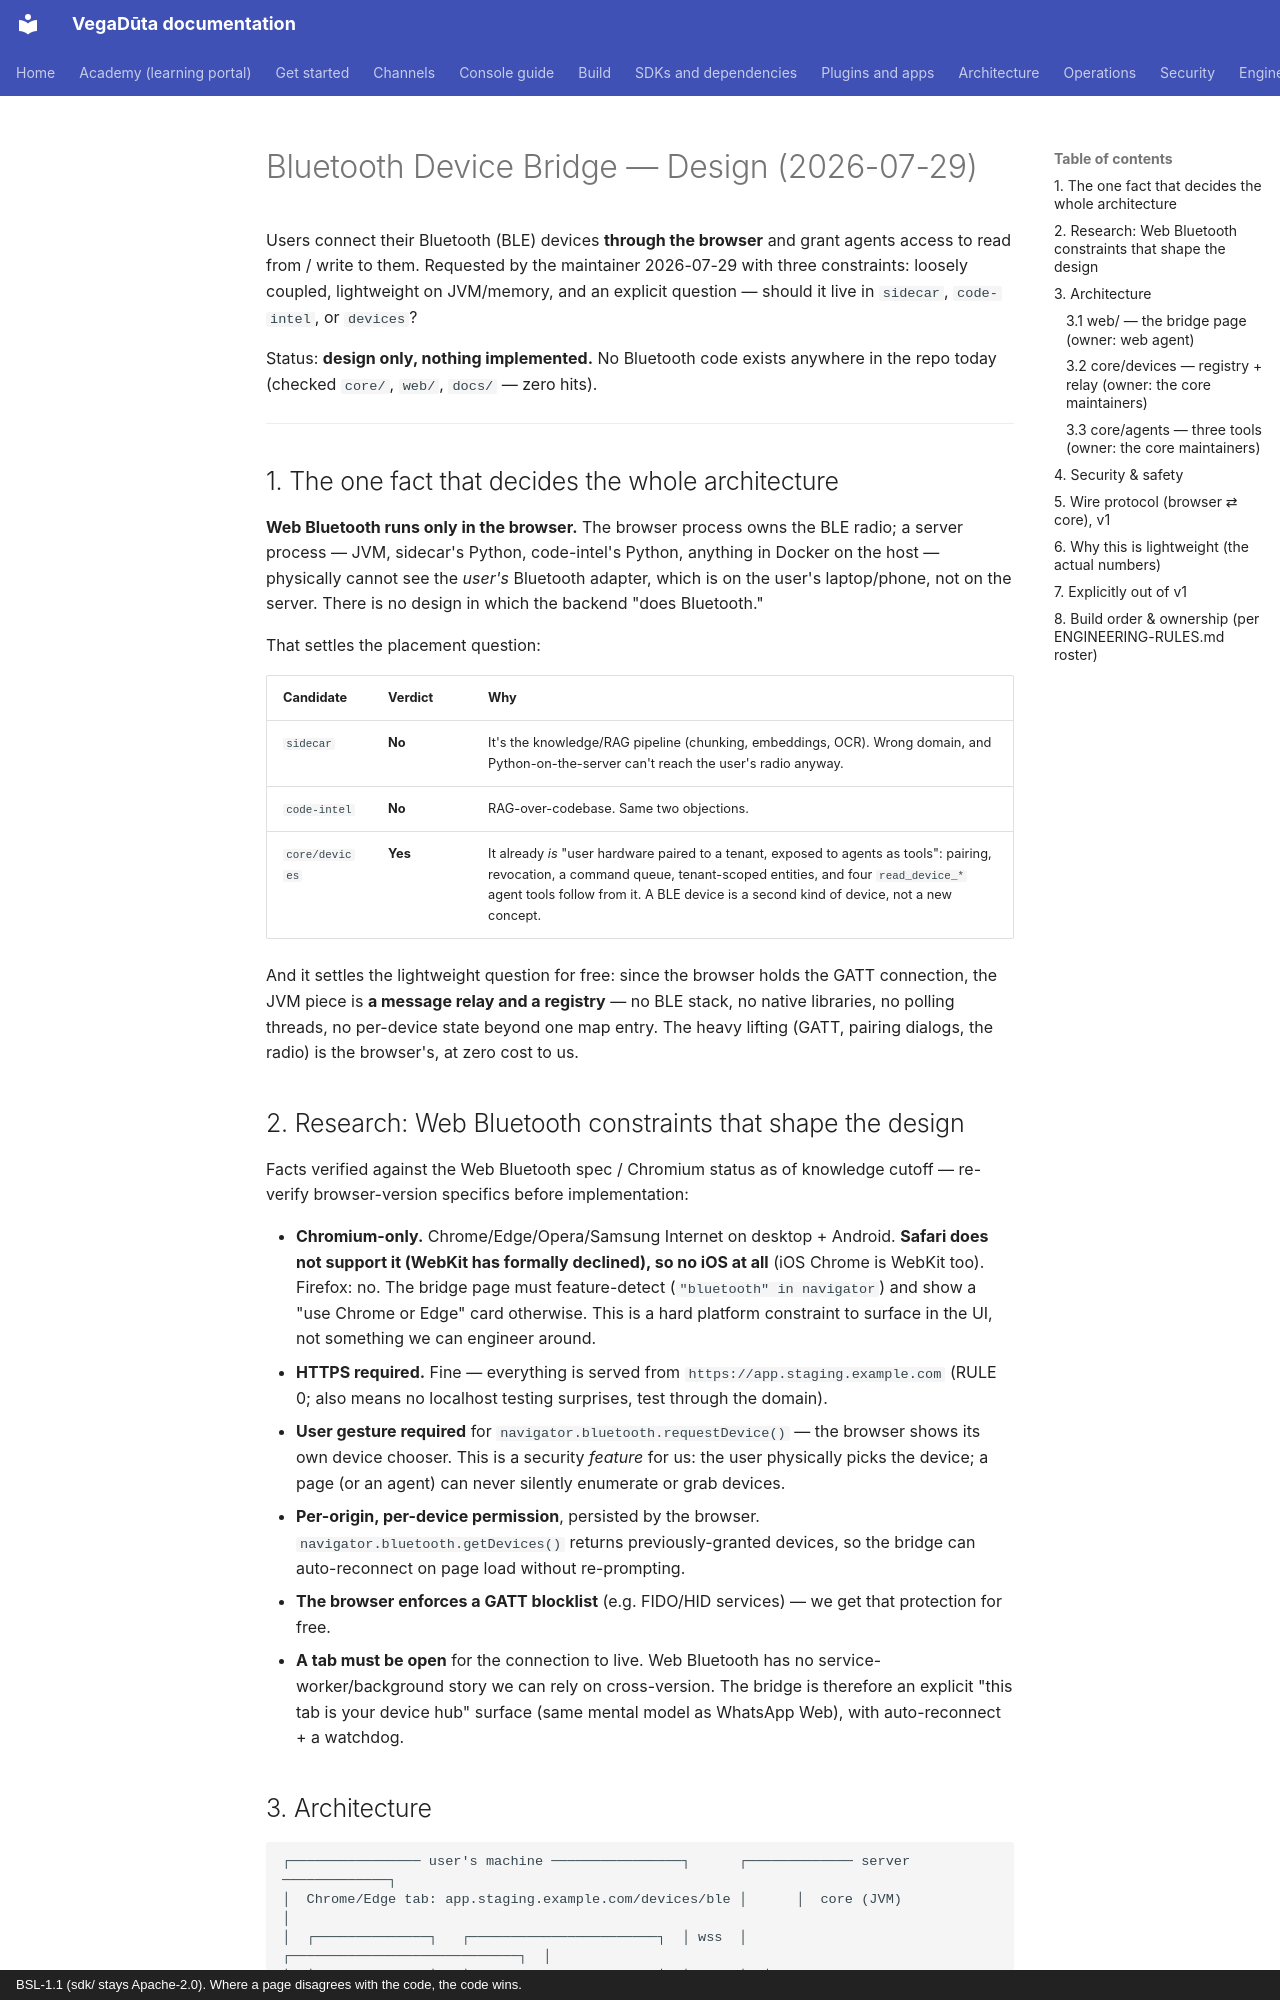

repository: CD-LC/vegaduta · page: architecture/archive/BLUETOOTH-DEVICE-BRIDGE-DESIGN/index.html · generator: mkdocs · copyright: BSL-1.1 (sdk/ stays Apache-2.0). Where a page disagrees with the code, the code wins.

# Bluetooth Device Bridge — Design (2026-07-29)

Users connect their Bluetooth (BLE) devices **through the browser** and grant
agents access to read from / write to them. Requested by the maintainer 2026-07-29 with
three constraints: loosely coupled, lightweight on JVM/memory, and an explicit
question — should it live in `sidecar`, `code-intel`, or `devices`?

Status: **design only, nothing implemented.** No Bluetooth code exists anywhere
in the repo today (checked `core/`, `web/`, `docs/` — zero hits).

---

## 1. The one fact that decides the whole architecture

**Web Bluetooth runs only in the browser.** The browser process owns the BLE
radio; a server process — JVM, sidecar's Python, code-intel's Python, anything
in Docker on the host — physically cannot see the *user's* Bluetooth adapter,
which is on the user's laptop/phone, not on the server. There is no design in
which the backend "does Bluetooth."

That settles the placement question:

| Candidate | Verdict | Why |
|---|---|---|
| `sidecar` | **No** | It's the knowledge/RAG pipeline (chunking, embeddings, OCR). Wrong domain, and Python-on-the-server can't reach the user's radio anyway. |
| `code-intel` | **No** | RAG-over-codebase. Same two objections. |
| `core/devices` | **Yes** | It already *is* "user hardware paired to a tenant, exposed to agents as tools": pairing, revocation, a command queue, tenant-scoped entities, and four `read_device_*` agent tools follow from it. A BLE device is a second kind of device, not a new concept. |

And it settles the lightweight question for free: since the browser holds the
GATT connection, the JVM piece is **a message relay and a registry** — no BLE
stack, no native libraries, no polling threads, no per-device state beyond one
map entry. The heavy lifting (GATT, pairing dialogs, the radio) is the
browser's, at zero cost to us.

## 2. Research: Web Bluetooth constraints that shape the design

Facts verified against the Web Bluetooth spec / Chromium status as of
knowledge cutoff — re-verify browser-version specifics before implementation:

- **Chromium-only.** Chrome/Edge/Opera/Samsung Internet on desktop + Android.
  **Safari does not support it (WebKit has formally declined), so no iOS at
  all** (iOS Chrome is WebKit too). Firefox: no. The bridge page must
  feature-detect (`"bluetooth" in navigator`) and show a "use Chrome or Edge"
  card otherwise. This is a hard platform constraint to surface in the UI, not
  something we can engineer around.
- **HTTPS required.** Fine — everything is served from `https://app.staging.example.com`
  (RULE 0; also means no localhost testing surprises, test through the domain).
- **User gesture required** for `navigator.bluetooth.requestDevice()` — the
  browser shows its own device chooser. This is a security *feature* for us:
  the user physically picks the device; a page (or an agent) can never
  silently enumerate or grab devices.
- **Per-origin, per-device permission**, persisted by the browser.
  `navigator.bluetooth.getDevices()` returns previously-granted devices, so
  the bridge can auto-reconnect on page load without re-prompting.
- **The browser enforces a GATT blocklist** (e.g. FIDO/HID services) — we get
  that protection for free.
- **A tab must be open** for the connection to live. Web Bluetooth has no
  service-worker/background story we can rely on cross-version. The bridge is
  therefore an explicit "this tab is your device hub" surface (same mental
  model as WhatsApp Web), with auto-reconnect + a watchdog.
